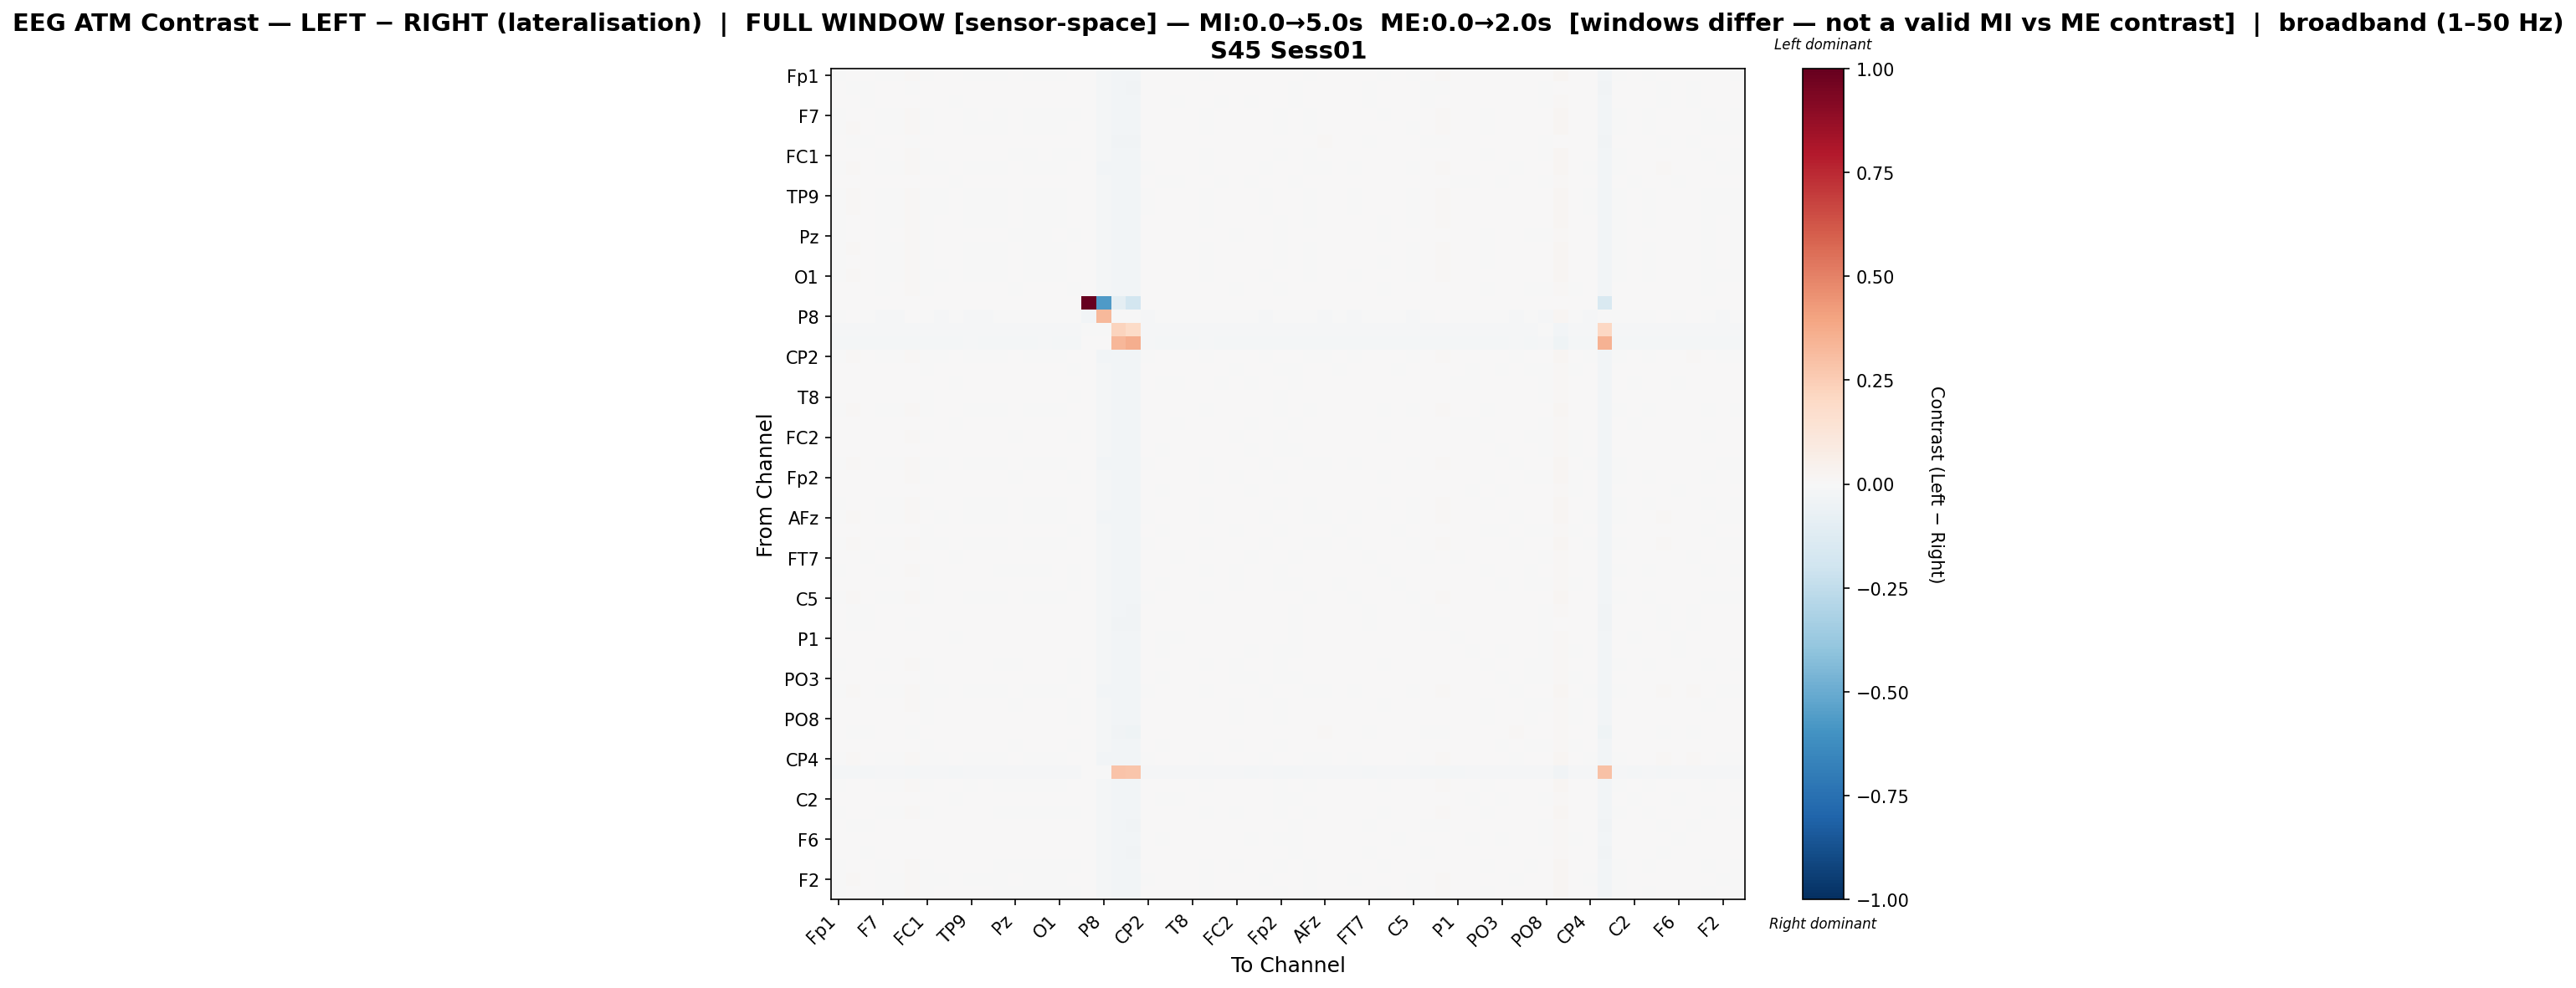

Data behind this chart, as committed beside it:
, Fp1, Fz, F3, F7, FT9, FC5, FC1, C3, T7, TP9, CP5, CP1, Pz, P3, P7, O1, Oz, O2, P8, TP10, CP6, CP2, Cz
Fp1, -0.0008486, 0.007717, 0.005743, -0.0001847, -0.0002787, 0.009605, -0.0001575, 0.001298, 0.003431, -0.0007512, -0.0005854, -0.0009437, 0.0002172, -0.001311, -0.001173, -0.001382, 0.0002917, 0.0, -0.02218, -0.02793, -0.02863, 0.0006497, 0.001623
Fz, 0.002826, -0.001596, -0.0006081, 0.002089, 0.003066, -0.0004708, 0.001599, 0.005684, 0.0003861, 0.003736, 0.003824, 0.002715, 0.001848, 0.002933, 0.002718, 0.003867, 0.001645, 0.0, -0.02186, -0.03108, -0.03231, 0.005889, 0.001063
F3, 0.002203, 0.0006847, -0.0006725, 0.001783, 0.002759, 0.002389, 0.001239, 0.005468, -8.77094479497262e-05, 0.003648, 0.003625, 0.002392, 0.001267, 0.002722, 0.002679, 0.003197, 0.001368, 0.0, -0.02202, -0.02974, -0.03115, 0.005224, 0.0004376
F7, -0.0004988, 0.007309, 0.005552, -0.001023, -0.0004737, 0.009182, -0.0009193, 0.001936, 0.00309, -0.0001824, 3.280029780777921e-05, -0.0004626, 3.3471444802564984e-05, -0.0008226, -0.000831, -0.0007935, -2.9635708442331234e-05, 0.0, -0.02244, -0.02695, -0.02796, 0.001493, 0.001299
FT9, -0.001083, 0.007943, 0.006165, -0.001067, -0.001511, 0.00979, -0.000907, 0.0007151, 0.003635, -0.001386, -0.001243, -0.0009902, 0.0004329, -0.001399, -0.001149, -0.001663, 0.0004947, 0.0, -0.02263, -0.02716, -0.02771, 0.0004841, 0.001908
FC5, 0.003315, -0.002061, -0.0007042, 0.002347, 0.003336, -0.002534, 0.001828, 0.006101, 0.0005151, 0.00409, 0.004069, 0.003022, 0.001731, 0.003156, 0.002952, 0.00376, 0.001781, 0.0, -0.02236, -0.03218, -0.03323, 0.005886, 0.001
FC1, 0.0002529, 0.006889, 0.00509, -0.0004908, 6.628009229914432e-05, 0.008597, -0.0009259, 0.002346, 0.002469, 0.0006584, 0.0005888, 0.0003236, -0.0003128, -0.0001011, 0.0001416, -0.0003493, -7.024701264829687e-05, 0.0, -0.02178, -0.02744, -0.02852, 0.001695, 0.0008196
C3, -0.001012, 0.008892, 0.007137, -0.0005048, -0.001248, 0.01082, -5.490601088708188e-05, -0.002724, 0.004321, -0.002437, -0.002043, -0.0005735, 0.001042, -0.0008836, -0.0005074, -0.002315, 0.001219, 0.0, -0.02367, -0.02831, -0.02844, -0.002887, 0.00269
T7, 0.001731, 0.003482, 0.001698, 0.001398, 0.002364, 0.00531, 0.0002815, 0.004826, -0.0002685, 0.002655, 0.003022, 0.001765, 0.0009218, 0.002027, 0.00179, 0.002288, 0.0007964, 0.0, -0.02192, -0.02865, -0.03004, 0.004348, -7.915732552857213e-05
TP9, -0.001402, 0.00842, 0.006601, -0.0009582, -0.001364, 0.01023, -0.0003494, -0.0006325, 0.003815, -0.001959, -0.002148, -0.0008108, 0.0004911, -0.001297, -0.0006728, -0.002113, 0.0007934, 0.0, -0.02265, -0.02759, -0.02784, -0.0009585, 0.002214
CP5, -0.001332, 0.008322, 0.006618, -0.0007124, -0.001301, 0.01016, -0.0004667, -0.0002759, 0.003954, -0.002361, -0.001966, -0.0007535, 0.0006389, -0.001219, -0.0008753, -0.002073, 0.0007634, 0.0, -0.02272, -0.02773, -0.02805, -0.0007648, 0.002248
CP1, -0.001119, 0.007713, 0.005808, -0.000678, -0.000762, 0.009508, -0.0003312, 0.001441, 0.003271, -0.0005161, -0.0002834, -0.001143, 0.0003403, -0.0008982, -0.0008522, -0.000697, 0.0002927, 0.0, -0.02233, -0.0276, -0.02823, 0.001217, 0.001576
Pz, -0.0001968, 0.006597, 0.004725, -0.000321, 0.0003967, 0.008165, -0.001056, 0.002781, 0.0022, 0.0006605, 0.0008411, 0.0002572, -0.0002328, -3.68760514200497e-05, -0.0001096, 0.0007423, -0.0003517, 0.0, -0.02192, -0.02718, -0.02835, 0.003011, 0.001098
P3, -0.001557, 0.007822, 0.006144, -0.001025, -0.0009624, 0.009584, -0.0006248, 0.00119, 0.00345, -0.0008617, -0.0007319, -0.00077, 0.0002164, -0.001274, -0.001174, -0.001361, 0.0003667, 0.0, -0.02233, -0.02724, -0.02792, 0.0007177, 0.001805
P7, -0.001322, 0.007641, 0.005911, -0.001031, -0.0008081, 0.009426, -0.0006359, 0.001566, 0.003166, -0.0002297, -0.0003837, -0.0009304, 4.6995930683972875e-05, -0.001237, -0.0009621, -0.000988, 0.0001872, 0.0, -0.02235, -0.02707, -0.02787, 0.00107, 0.001558
O1, -0.001601, 0.008661, 0.006502, -0.00115, -0.00154, 0.01007, -0.0008601, -0.0004211, 0.003792, -0.001959, -0.00172, -0.0008294, 0.0008871, -0.001583, -0.001132, -0.001436, 0.0005313, 0.0, -0.02253, -0.02758, -0.02789, 0.0006301, 0.002473
Oz, 6.175484613938454e-05, 0.006294, 0.00459, -8.578830232829346e-05, 0.0007838, 0.008115, -0.00075, 0.003327, 0.001971, 0.001433, 0.001544, 0.0001918, -0.0003468, 0.0004392, 0.0004845, 0.0004781, -0.0006027, 0.0, -0.0219, -0.02734, -0.02858, 0.002635, 0.0004074
O2, 0.0, 0.0, 0.0, 0.0, 0.0, 0.0, 0.0, 0.0, 0.0, 0.0, 0.0, 0.0, 0.0, 0.0, 0.0, 0.0, 0.0, 1.0, -0.5651, -0.09975, -0.1852, 0.0, 0.0
P8, -0.005721, 0.001476, -0.001497, -0.007845, -0.007962, 0.002007, -0.005863, -0.009818, -0.002939, -0.008069, -0.008234, -0.006655, -0.006395, -0.007111, -0.007805, -0.007718, -0.005404, -0.02946, 0.3232, -0.00186, -4.608389819236255e-05, -0.01003, -0.004824
TP10, -0.01252, -0.01364, -0.01198, -0.009557, -0.009544, -0.01463, -0.01032, -0.01053, -0.01173, -0.009441, -0.01062, -0.01097, -0.009119, -0.009607, -0.008894, -0.01028, -0.009876, -0.0005098, -0.001254, 0.2188, 0.1918, -0.01029, -0.01002
CP6, -0.01993, -0.02222, -0.02082, -0.01727, -0.01611, -0.0228, -0.0183, -0.01638, -0.02082, -0.01468, -0.01668, -0.01752, -0.01654, -0.01612, -0.01545, -0.01568, -0.01793, 0.004686, 0.0, 0.3346, 0.3595, -0.0154, -0.01838
CP2, -0.001123, 0.009293, 0.006975, -0.0005897, -0.001303, 0.01072, -0.0003822, -0.002544, 0.004243, -0.002535, -0.002077, -0.0005696, 0.001441, -0.001244, -0.000862, -0.001425, 0.0009071, 0.0, -0.02349, -0.02841, -0.02853, -0.00184, 0.002924
Cz, 0.0008011, 0.005304, 0.003294, 0.0005535, 0.001532, 0.006861, -0.0004388, 0.004081, 0.0006631, 0.00211, 0.002265, 0.0009091, 0.0005611, 0.001294, 0.001151, 0.002063, -5.2050912861254156e-05, 0.0, -0.02191, -0.02771, -0.02908, 0.004128, 0.0001747
C4, 0.001846, 0.00329, 0.001414, 0.00146, 0.002387, 0.005147, 0.0005925, 0.004891, -0.0004377, 0.002935, 0.003019, 0.001832, 0.0007957, 0.002079, 0.001948, 0.002308, 0.0007812, 0.0, -0.02196, -0.02848, -0.02987, 0.004337, -3.5881771530761876e-05
T8, 0.0006775, 0.005237, 0.003276, 0.0006084, 0.001473, 0.006798, -6.078025456341584e-05, 0.004026, 0.0006563, 0.00203, 0.002218, 0.0008101, 0.000331, 0.001155, 0.0009987, 0.001542, -1.8908765201523053e-06, 0.0, -0.02217, -0.02806, -0.0292, 0.003663, 0.0003752
FT10, -0.001696, 0.007864, 0.005893, -0.0009194, -0.0008765, 0.009343, -0.0005357, 0.001326, 0.00305, -0.000315, -0.0004901, -0.001213, 0.0004341, -0.001126, -0.0009245, -0.0006921, 9.006014907534819e-05, 0.0, -0.02228, -0.02714, -0.02791, 0.001265, 0.001843
FC6, 0.001645, 0.003391, 0.001249, 0.001325, 0.002268, 0.00489, 0.0003441, 0.004816, -0.0005353, 0.002924, 0.002988, 0.00182, 0.001043, 0.002071, 0.001924, 0.00271, 0.0007994, 0.0, -0.02203, -0.02854, -0.02993, 0.004762, 0.0002075
FC2, 7.350763412199297e-05, 0.006273, 0.004584, 2.0973026359328237e-05, 0.0008106, 0.008093, -0.0006501, 0.003319, 0.002034, 0.001361, 0.001476, 0.0002013, -0.0002165, 0.0004857, 0.0004874, 0.000506, -0.0005147, 0.0, -0.02193, -0.02738, -0.02863, 0.002662, 0.0003897
F4, 0.001441, 0.004113, 0.002284, 0.00112, 0.0019, 0.005992, 0.0002998, 0.004395, 0.0005751, 0.002568, 0.002548, 0.001405, 0.0003145, 0.001617, 0.001518, 0.001776, 0.000547, 0.0, -0.02161, -0.02812, -0.02961, 0.003757, -6.685947774113003e-05
F8, -0.0009139, 0.008772, 0.006951, -0.0004612, -0.00127, 0.01063, -3.682472520058237e-05, -0.002299, 0.004276, -0.002481, -0.002195, -0.0006757, 0.0009004, -0.001003, -0.0006011, -0.002344, 0.001139, 0.0, -0.02352, -0.02818, -0.02831, -0.002567, 0.00258
Fp2, 0.0009093, 0.006517, 0.004536, 0.0003342, 0.0008094, 0.008416, -0.0003917, 0.003062, 0.002312, 0.001097, 0.001288, 6.603705584039378e-05, -0.0003913, 0.0001995, 3.390186273823557e-05, 0.0004893, -0.0003836, 0.0, -0.02174, -0.02798, -0.02917, 0.002505, 0.000329
AF7, 0.002113, 0.004314, 0.002163, 0.00125, 0.001951, 0.006241, 0.0003627, 0.004219, 0.0006569, 0.002076, 0.002478, 0.001276, 0.0007464, 0.001409, 0.001151, 0.001815, 0.0003223, 0.0, -0.02239, -0.02794, -0.02948, 0.004025, -0.000494
AF3, -0.001294, 0.007798, 0.006039, -0.001068, -0.001063, 0.009602, -0.000747, 0.001317, 0.00336, -0.0007847, -0.0007215, -0.0008513, 1.5164933718882546e-05, -0.001264, -0.001183, -0.001253, 0.0003581, 0.0, -0.02234, -0.0272, -0.02786, 0.0007953, 0.001745
AFz, -0.0006442, 0.009383, 0.007446, -0.0003133, -0.001277, 0.01139, 4.1863270691209664e-05, -0.003084, 0.004684, -0.002342, -0.001972, -0.000467, 0.001049, -0.0008538, -0.0004201, -0.002318, 0.001446, 0.0, -0.02471, -0.02933, -0.02907, -0.003545, 0.002998
F1, 0.0005392, 0.005577, 0.003865, 0.0004096, 0.001351, 0.00739, -0.0004093, 0.003864, 0.001231, 0.00177, 0.002001, 0.000684, 0.0001256, 0.001013, 0.0008303, 0.001336, -0.0003311, 0.0, -0.02196, -0.02742, -0.02865, 0.003578, -0.0002409
F5, -0.001039, 0.008776, 0.006965, -0.0005078, -0.001222, 0.01063, -0.0001027, -0.00209, 0.004226, -0.002359, -0.002247, -0.0005567, 0.0008973, -0.001012, -0.0006252, -0.002174, 0.001102, 0.0, -0.02318, -0.02825, -0.02828, -0.002246, 0.002566
FT7, 0.00218, 0.001483, -0.0006049, 0.001721, 0.002531, 0.002938, 0.0009618, 0.005236, -0.0001498, 0.003432, 0.00338, 0.002246, 0.001472, 0.002551, 0.002402, 0.003163, 0.00127, 0.0, -0.022, -0.02938, -0.03082, 0.005112, 0.0007154
FC3, -0.0004326, 0.006864, 0.005094, -0.0005014, 0.0003125, 0.008591, -0.0005468, 0.002795, 0.002334, 0.0008883, 0.00092, -0.0003151, -0.0003482, -9.889204533015061e-06, -9.6862099330095e-05, 0.0003374, -0.0004426, 0.0, -0.02202, -0.02717, -0.0282, 0.00247, 0.0007817
C1, 0.0006303, 0.005399, 0.003632, 0.0005089, 0.001418, 0.007167, -0.0002647, 0.003962, 0.001152, 0.001966, 0.002125, 0.0007448, 0.0001211, 0.001179, 0.0009876, 0.001209, -0.0001497, 0.0, -0.02191, -0.02766, -0.02895, 0.003413, -0.0002365
C5, -0.001417, 0.008136, 0.006324, -0.0008979, -0.001196, 0.009901, -0.0004521, 0.0003726, 0.00373, -0.001569, -0.001552, -0.001046, 0.0003965, -0.001504, -0.001136, -0.001998, 0.0006291, 0.0, -0.02269, -0.02739, -0.02796, -8.792984418817815e-05, 0.002023
TP7, 0.002943, -0.0001517, -0.00113, 0.002067, 0.002995, 0.001751, 0.001411, 0.005557, 0.0002701, 0.003505, 0.003585, 0.002668, 0.001505, 0.002813, 0.002428, 0.003266, 0.001457, 0.0, -0.02209, -0.0302, -0.0315, 0.005177, 0.0006951
CP3, 0.002967, -0.002097, -0.0005724, 0.002184, 0.003182, -0.001272, 0.001842, 0.005865, 0.0004253, 0.003985, 0.00396, 0.002726, 0.001696, 0.003095, 0.00293, 0.003629, 0.001755, 0.0, -0.02215, -0.03129, -0.03247, 0.005601, 0.0008736
P1, 0.001446, 0.003782, 0.002025, 0.001107, 0.00213, 0.005534, 0.0003322, 0.004586, -9.098775464906782e-05, 0.002706, 0.00289, 0.001682, 0.0008493, 0.001897, 0.001787, 0.002354, 0.0006474, 0.0, -0.02219, -0.02833, -0.02983, 0.004335, -0.0001526
P5, 0.00123, 0.004645, 0.002817, 0.000856, 0.00185, 0.006389, 0.0001717, 0.004387, 0.0002887, 0.002732, 0.002557, 0.001225, 0.0003432, 0.001515, 0.001734, 0.001783, 0.0002885, 0.0, -0.02198, -0.02785, -0.02927, 0.003832, -0.000548
PO7, -0.0003682, 0.006777, 0.005062, -0.0004386, 0.0004032, 0.008558, -0.0007579, 0.002835, 0.002429, 0.0009446, 0.001104, -1.269496221073471e-05, -0.0004827, 1.0651825740700561e-05, 4.413510857202499e-05, 0.0001436, -0.0005177, 0.0, -0.02208, -0.02722, -0.02835, 0.002289, 0.000737
PO3, 0.001012, 0.005133, 0.003328, 0.0005636, 0.001532, 0.006888, -0.000186, 0.004125, 0.0007083, 0.002397, 0.002242, 0.001036, 7.501453501660843e-05, 0.001262, 0.00131, 0.001659, -1.069727929871471e-05, 0.0, -0.02175, -0.02765, -0.02904, 0.003648, -0.0003438
POz, -0.001036, 0.009751, 0.007367, -0.0005339, -0.001277, 0.01126, -0.0002041, -0.003228, 0.004533, -0.002725, -0.002216, -0.0004901, 0.001686, -0.001156, -0.0007577, -0.001269, 0.001083, 0.0, -0.02442, -0.02928, -0.02895, -0.002021, 0.003209
PO4, 0.0002668, 0.006077, 0.004369, 7.564807380216332e-05, 0.0009688, 0.007901, -0.0006972, 0.003524, 0.001763, 0.001615, 0.00175, 0.0003259, -0.000275, 0.000644, 0.000677, 0.0006957, -0.0006248, 0.0, -0.0219, -0.02738, -0.02862, 0.002844, 0.0001974
PO8, 0.0002089, 0.005291, 0.003729, 0.0001085, 0.0008777, 0.006947, -0.000597, 0.003332, 0.001699, 0.001479, 0.001331, 0.0003654, 0.000137, 0.0004827, 0.0006122, 0.0008435, -0.0001985, 0.0, -0.02174, -0.02733, -0.02884, 0.003485, 0.0005309
P2, 0.004506, -0.003338, -0.001305, 0.002982, 0.004014, -0.00354, 0.002415, 0.007628, 0.0003278, 0.005279, 0.004934, 0.003353, 0.001909, 0.003813, 0.00361, 0.003892, 0.002062, 0.0, -0.02198, -0.03883, -0.04126, 0.006625, 0.0008695
CPz, 0.0004657, 0.005906, 0.004058, 0.0002518, 0.001187, 0.007587, -0.0005693, 0.003573, 0.001485, 0.001692, 0.001828, 0.0006441, -2.8218776723926977e-05, 0.0008496, 0.0008266, 0.001251, -0.0002152, 0.0, -0.02174, -0.02758, -0.0289, 0.00322, -1.7680854057579155e-05
CP4, -0.001142, 0.009455, 0.007174, -0.0005962, -0.00124, 0.01083, -0.0003652, -0.003074, 0.004365, -0.002519, -0.001962, -0.000439, 0.001352, -0.001151, -0.0006595, -0.001449, 0.001061, 0.0, -0.02387, -0.02875, -0.02875, -0.002186, 0.002976
TP8, -0.01649, -0.01877, -0.01711, -0.01401, -0.01301, -0.01968, -0.01464, -0.01348, -0.01705, -0.01198, -0.0139, -0.01464, -0.01324, -0.0133, -0.01244, -0.01304, -0.01429, 0.001553, -0.0004313, 0.2836, 0.2787, -0.01293, -0.0149
C6, -0.0008153, 0.007252, 0.005576, -0.0008515, -0.000324, 0.009047, -0.001072, 0.001965, 0.003019, -3.51180996678723e-05, 1.6176440502727162e-05, -0.0005064, -8.92075394099339e-05, -0.0006745, -0.0006756, -0.0008441, 6.25166096825168e-05, 0.0, -0.02202, -0.02733, -0.0281, 0.001287, 0.001368
C2, 0.001452, 0.0039, 0.002214, 0.001215, 0.002079, 0.005674, 0.0003849, 0.004593, -0.0002154, 0.002679, 0.002835, 0.001693, 0.0006938, 0.001975, 0.001754, 0.002146, 0.0007042, 0.0, -0.02202, -0.02838, -0.02972, 0.004084, -0.0002608
FC4, -0.0009222, 0.00719, 0.005432, -0.0006664, -8.768598601739788e-05, 0.008985, -0.0004725, 0.002328, 0.002747, 0.0003947, 0.0004462, -0.0007461, -9.33125369948477e-06, -0.0005445, -0.0004842, -0.0003945, -0.0001539, 0.0, -0.02217, -0.02722, -0.02809, 0.001753, 0.001124
FT8, 0.002571, -0.0007535, -0.0006549, 0.001922, 0.002892, 0.0009778, 0.001461, 0.005545, 0.0002592, 0.003872, 0.00372, 0.002558, 0.001456, 0.002869, 0.002774, 0.003499, 0.001534, 0.0, -0.02192, -0.03042, -0.03164, 0.005418, 0.0007478
F6, 0.001157, 0.004728, 0.002796, 0.0008224, 0.001736, 0.006287, 4.282781097005539e-05, 0.004321, 0.0001763, 0.002543, 0.002527, 0.001287, 0.0005543, 0.001657, 0.001608, 0.002069, 0.0002701, 0.0, -0.02192, -0.02789, -0.02928, 0.004061, -0.0002699
AF8, 0.001965, 0.000223, -0.000131, 0.001611, 0.002668, 0.001433, 0.001055, 0.005295, 0.0001279, 0.003686, 0.003406, 0.00213, 0.001568, 0.002501, 0.002522, 0.003716, 0.001221, 0.0, -0.02142, -0.0305, -0.03174, 0.005804, 0.001263
AF4, -0.000211, 0.006774, 0.004959, -0.0003867, 0.0003493, 0.008567, -0.0008564, 0.002699, 0.002591, 0.0007102, 0.0008096, -0.0001782, -0.0003492, -0.0001472, -0.0002326, -3.861639449869322e-05, -0.0004475, 0.0, -0.02203, -0.02705, -0.02812, 0.002184, 0.0007693
... 2 more rows
